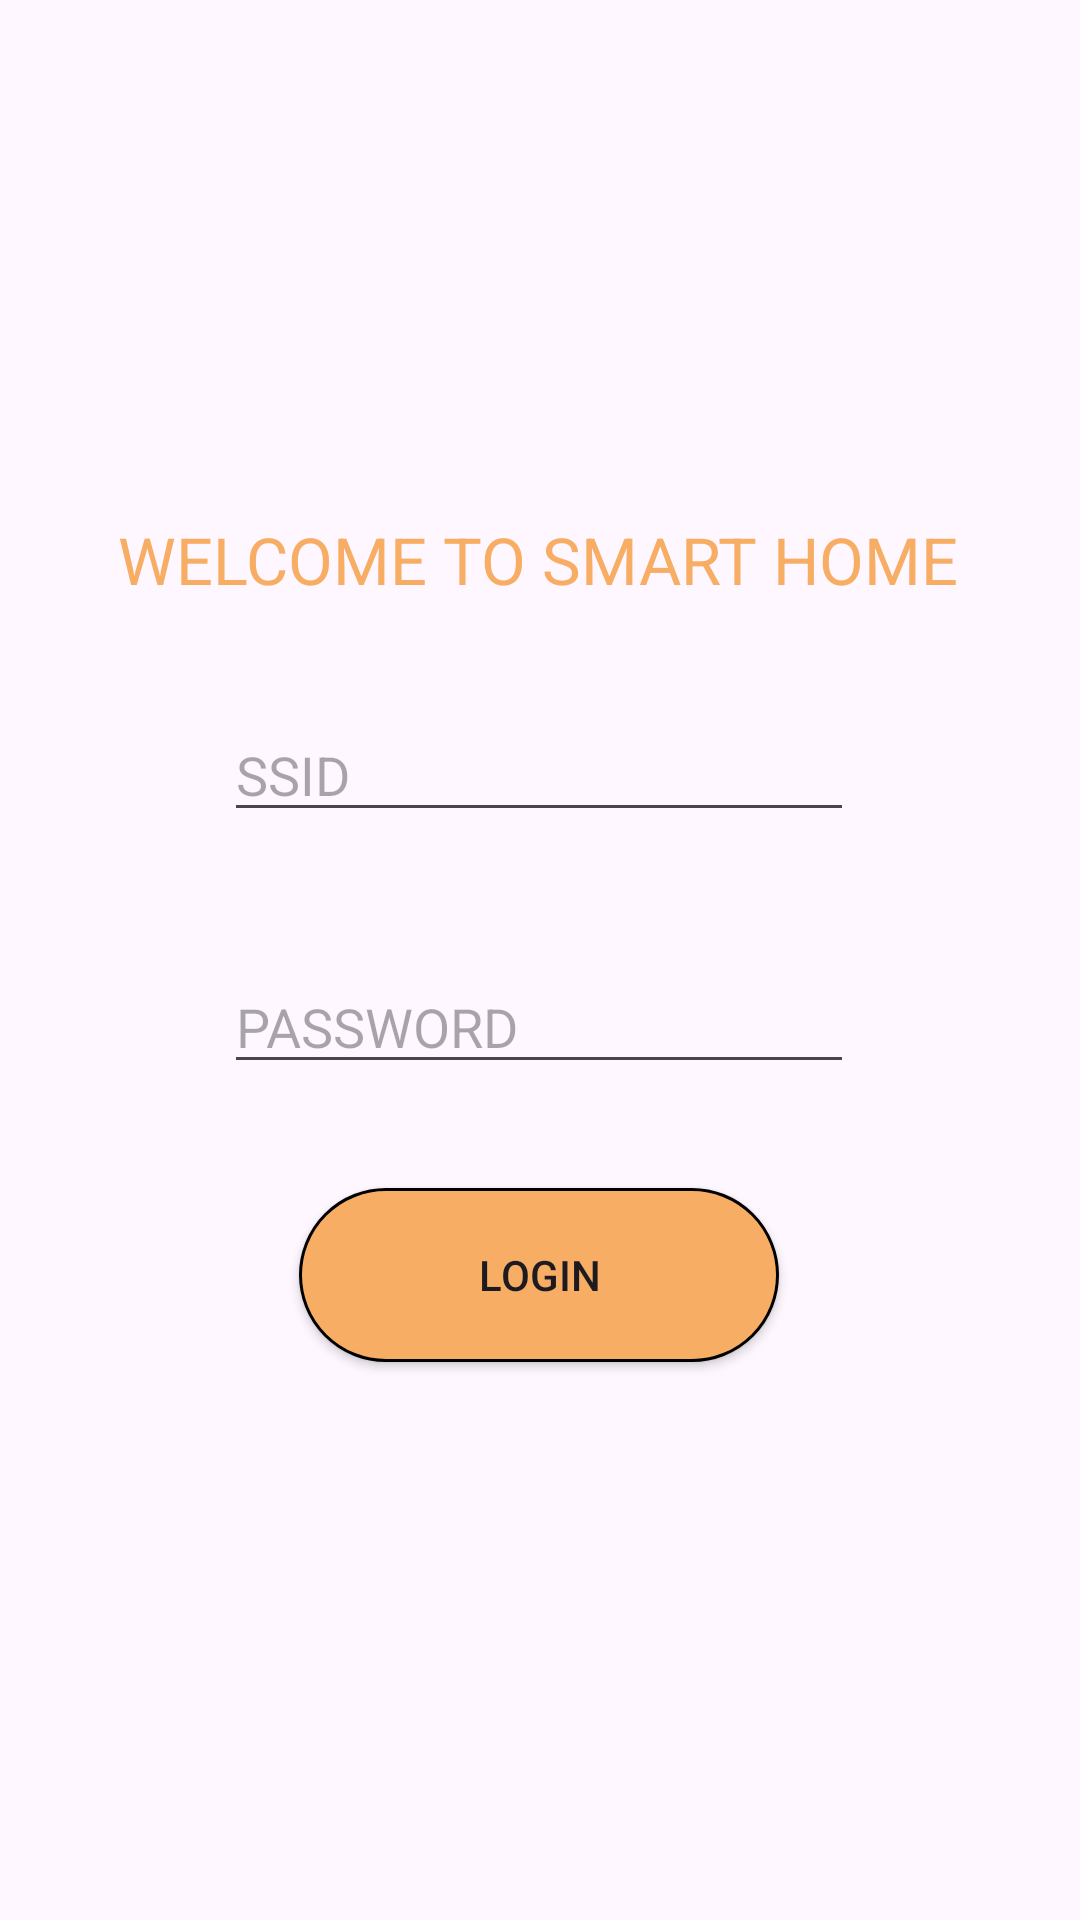

Layout XML and referenced resources for this Android screen:
<!-- AndroidManifest.xml: application theme Theme.LockDoor -->
<!-- res/layout/activity_main.xml -->
<?xml version="1.0" encoding="utf-8"?>
<androidx.constraintlayout.widget.ConstraintLayout xmlns:android="http://schemas.android.com/apk/res/android"
    xmlns:app="http://schemas.android.com/apk/res-auto"
    xmlns:tools="http://schemas.android.com/tools"
    android:id="@+id/main"
    android:layout_width="match_parent"
    android:layout_height="match_parent"
    tools:context=".MainActivity">


    <TextView
        android:id="@+id/textView2"
        android:layout_width="wrap_content"
        android:layout_height="wrap_content"
        android:layout_marginTop="172dp"
        android:layout_marginBottom="36dp"
        android:text="WELCOME TO SMART HOME"
        android:textColor="#f7ad63"
        android:textSize="65px"
        app:layout_constraintEnd_toEndOf="parent"
        app:layout_constraintHorizontal_bias="0.494"
        app:layout_constraintStart_toStartOf="parent"
        app:layout_constraintTop_toTopOf="parent" />

    <TextView
        android:id="@+id/state"
        android:layout_width="wrap_content"
        android:layout_height="wrap_content"
        android:layout_marginTop="32dp"
        android:textColor="#5FC861"
        android:textSize="60px"
        android:textStyle="bold"
        app:layout_constraintEnd_toEndOf="parent"
        app:layout_constraintHorizontal_bias="0.498"
        app:layout_constraintStart_toStartOf="parent"
        app:layout_constraintTop_toBottomOf="@+id/button" />

    <EditText
        android:id="@+id/confirm"
        android:layout_width="wrap_content"
        android:layout_height="wrap_content"
        android:layout_marginTop="320dp"
        android:ems="10"
        android:hint="PASSWORD"
        android:inputType="numberPassword"
        android:visibility="visible"
        app:layout_constraintEnd_toEndOf="parent"
        app:layout_constraintHorizontal_bias="0.497"
        app:layout_constraintStart_toStartOf="parent"
        app:layout_constraintTop_toTopOf="parent" />

    <Button
        android:id="@+id/button"
        android:layout_width="160dp"
        android:layout_height="58dp"
        android:layout_marginTop="396dp"
        android:text="Login"
        android:background="@drawable/round_button"
        app:backgroundTint="@null"
        app:layout_constraintEnd_toEndOf="parent"
        app:layout_constraintHorizontal_bias="0.498"
        app:layout_constraintStart_toStartOf="parent"
        app:layout_constraintTop_toTopOf="parent" />

    <EditText
        android:id="@+id/change"
        android:layout_width="wrap_content"
        android:layout_height="wrap_content"
        android:layout_marginTop="236dp"
        android:ems="10"
        android:hint="SSID"
        android:inputType="text"
        android:visibility="visible"
        app:guidelineUseRtl="false"
        app:layout_constraintEnd_toEndOf="parent"
        app:layout_constraintHorizontal_bias="0.497"
        app:layout_constraintStart_toStartOf="parent"
        app:layout_constraintTop_toTopOf="parent"
        app:layout_constraintWidth="wrap_content" />

</androidx.constraintlayout.widget.ConstraintLayout>
<!-- resources referenced by this layout -->
<resources>
  <!-- drawable round_button (drawable) -->
  <shape xmlns:android="http://schemas.android.com/apk/res/android" android:shape="rectangle">
      <size android:height="50dp"
          android:width="100dp"/>
      <solid android:color="#f7ad63"/>
      <corners android:radius="60dp"></corners>
      <stroke android:color="#000000"
          android:width="3px"></stroke>
  </shape>
  <style name="Theme.LockDoor" parent="Base.Theme.LockDoor" />
  <style name="Base.Theme.LockDoor" parent="Theme.Material3.DayNight.NoActionBar">
          
          
      </style>
</resources>
